2-way image classification set "dataset" from GitHub (MasieroGiacomo/Project); label vocabulary: human, not human.

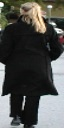
Label: human

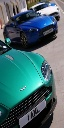
Label: not human

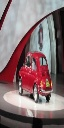
Label: not human

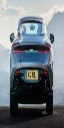
Label: not human

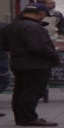
Label: human

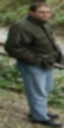
Label: human
